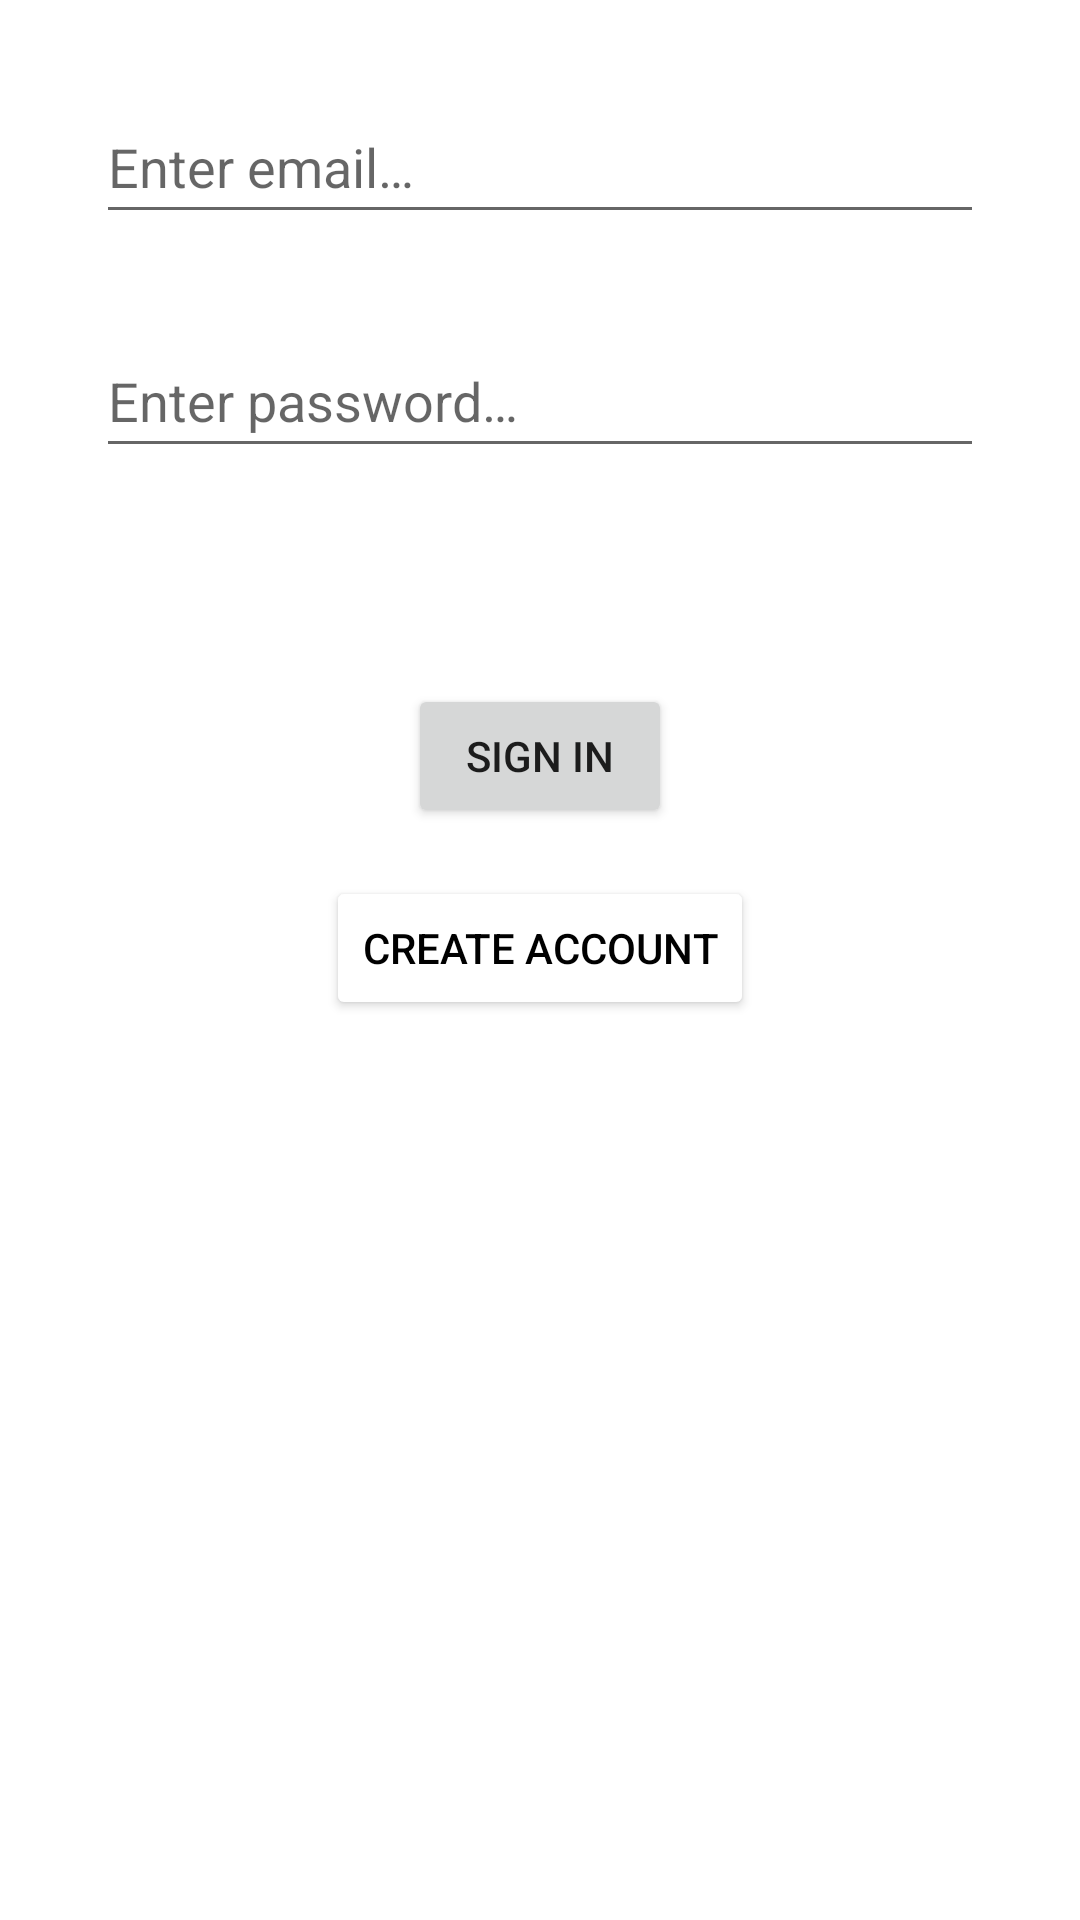

This screen was rendered from an Android layout file. Write that file and the resources it references.
<!-- AndroidManifest.xml: application theme Theme.Hazi -->
<!-- res/layout/fragment_sign_in.xml -->
<?xml version="1.0" encoding="utf-8"?>
<androidx.constraintlayout.widget.ConstraintLayout xmlns:android="http://schemas.android.com/apk/res/android"
    xmlns:app="http://schemas.android.com/apk/res-auto"
    xmlns:tools="http://schemas.android.com/tools"
    android:layout_width="match_parent"
    android:layout_height="match_parent"
    tools:context=".fragments.SignInFragment">

    <EditText
        android:id="@+id/emailEditText"
        android:layout_width="0dp"
        android:layout_height="wrap_content"
        android:layout_marginStart="32dp"
        android:layout_marginTop="30dp"
        android:layout_marginEnd="32dp"
        android:maxWidth="480dp"
        android:minHeight="48dp"
        android:autofillHints="emailAddress"
        android:hint="@string/enter_email"
        android:inputType="textEmailAddress"
        app:layout_constraintEnd_toEndOf="parent"
        app:layout_constraintStart_toStartOf="parent"
        app:layout_constraintTop_toTopOf="parent" />

    <EditText
        android:id="@+id/passwordEditText"
        android:layout_width="0dp"
        android:layout_height="wrap_content"
        android:layout_marginStart="32dp"
        android:layout_marginTop="30dp"
        android:layout_marginEnd="32dp"
        android:maxWidth="480dp"
        android:minHeight="48dp"
        android:autofillHints="password"
        android:hint="@string/enter_password"
        android:inputType="textPassword"
        app:layout_constraintEnd_toEndOf="parent"
        app:layout_constraintStart_toStartOf="parent"
        app:layout_constraintTop_toBottomOf="@+id/emailEditText" />

    <Button
        android:id="@+id/signInButton"
        android:layout_width="wrap_content"
        android:layout_height="wrap_content"
        android:layout_marginStart="8dp"
        android:layout_marginEnd="8dp"
        android:layout_marginBottom="16dp"
        android:text="@string/sign_in"
        app:layout_constraintBottom_toTopOf="@+id/createAccountButton"
        app:layout_constraintEnd_toEndOf="parent"
        app:layout_constraintStart_toStartOf="parent" />

    <Button
        android:id="@+id/createAccountButton"
        android:layout_width="wrap_content"
        android:layout_height="wrap_content"
        android:layout_marginStart="8dp"
        android:layout_marginEnd="8dp"
        android:layout_marginBottom="300dp"
        android:backgroundTint="@color/white"
        android:text="@string/create_account"
        android:textColor="@color/black"
        app:layout_constraintBottom_toBottomOf="parent"
        app:layout_constraintEnd_toEndOf="parent"
        app:layout_constraintStart_toStartOf="parent" />

</androidx.constraintlayout.widget.ConstraintLayout>
<!-- resources referenced by this layout -->
<resources>
  <string name="create_account">Create Account</string>
  <string name="enter_email">Enter email…</string>
  <string name="enter_password">Enter password…</string>
  <string name="sign_in">Sign In</string>
  <style name="Theme.Hazi" parent="Theme.MaterialComponents.DayNight.DarkActionBar">
          
          <item name="colorPrimary">@color/purple_500</item>
          <item name="colorPrimaryVariant">@color/purple_700</item>
          <item name="colorOnPrimary">@color/white</item>
          
          <item name="colorSecondary">@color/teal_200</item>
          <item name="colorSecondaryVariant">@color/teal_700</item>
          <item name="colorOnSecondary">@color/black</item>
          
          <item name="android:statusBarColor">?attr/colorPrimaryVariant</item>
          
          <item name="materialButtonStyle">@style/GlobalButtonStyle</item>
      </style>
  <style name="GlobalButtonStyle" parent="Widget.MaterialComponents.Button">
          <item name="android:minWidth">250dp</item>
      </style>
  <!-- not gathered from this repository: default colours our renderer supplied (Android Studio template values) -->
  <color name="purple_500">#FF6200EE</color>
  <color name="purple_700">#FF3700B3</color>
  <color name="teal_200">#FF03DAC5</color>
  <color name="teal_700">#FF018786</color>
  <color name="black">#FF000000</color>
  <color name="white">#FFFFFFFF</color>
</resources>
